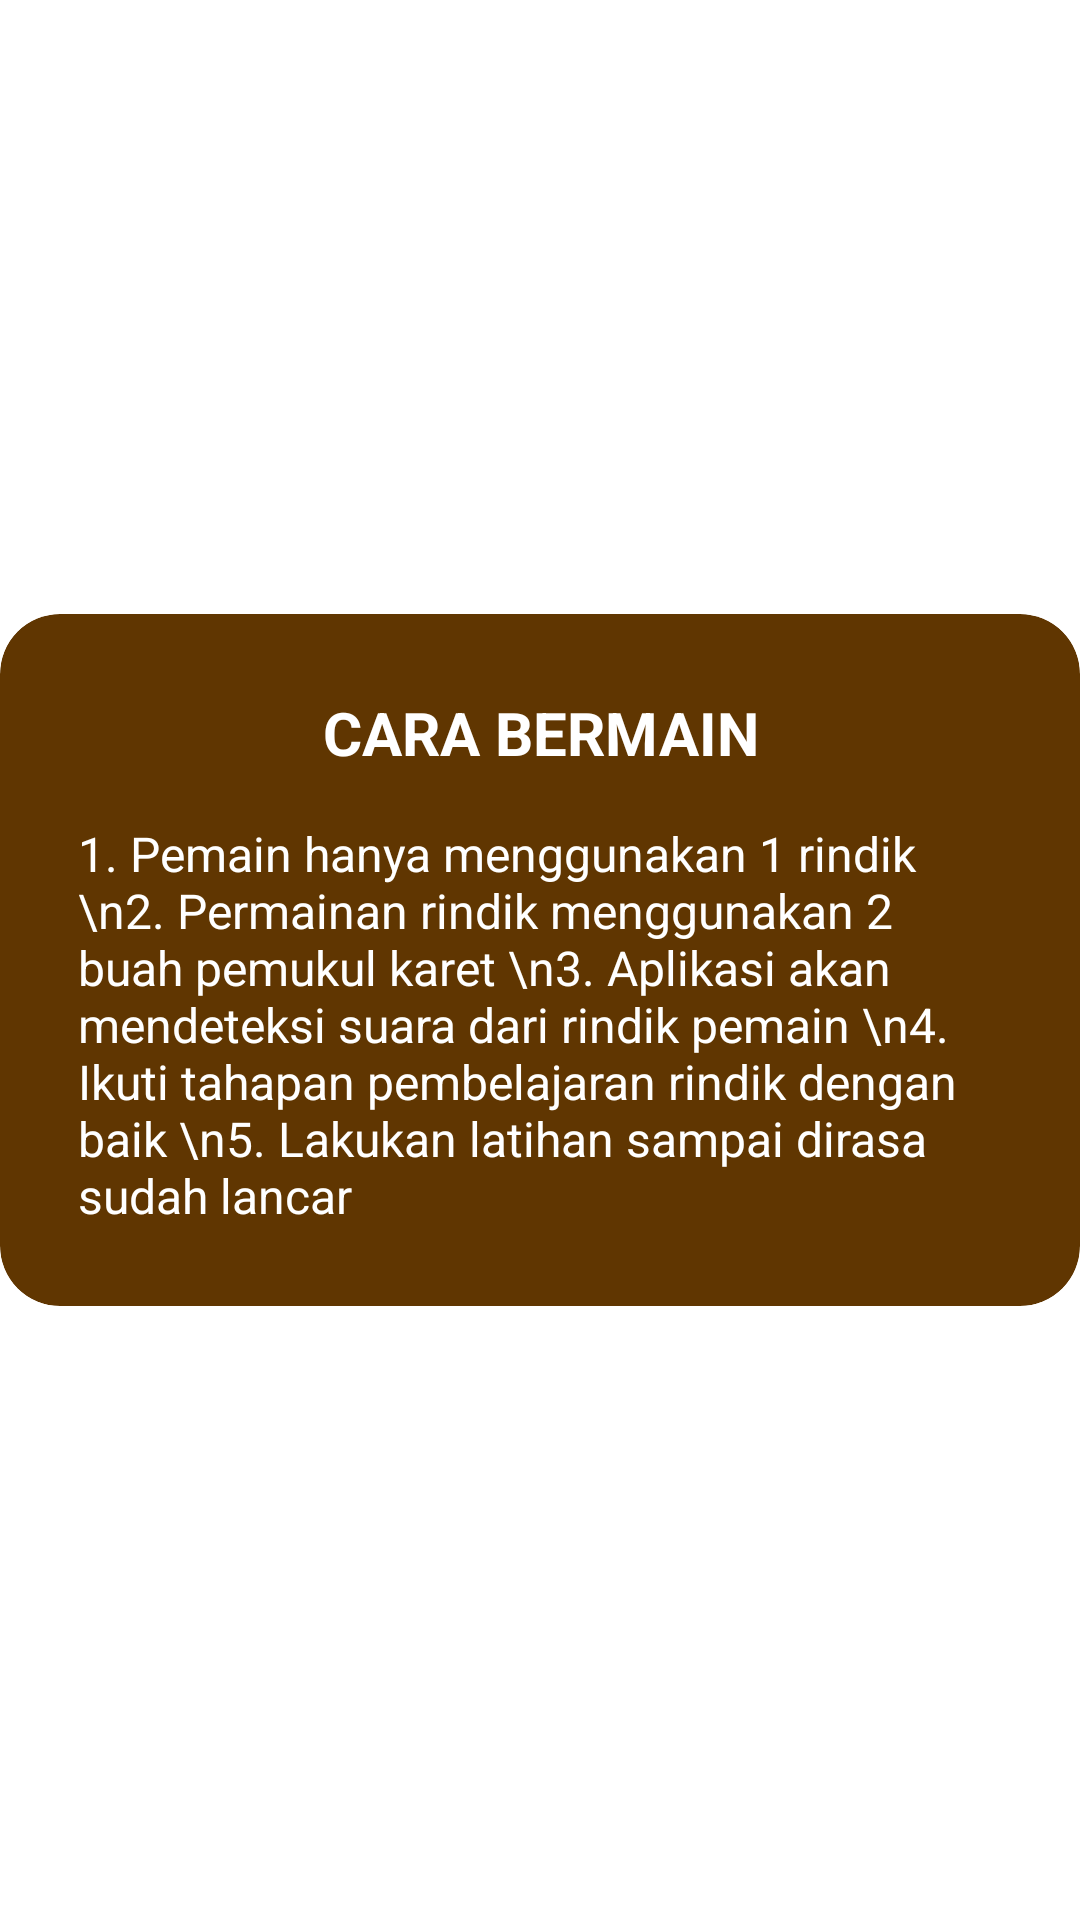

Reconstruct the res/layout file that produces this screen, plus the resources it refers to.
<!-- AndroidManifest.xml: application theme Theme.RindikApp -->
<!-- res/layout/activity_how.xml -->
<?xml version="1.0" encoding="utf-8"?>
<androidx.constraintlayout.widget.ConstraintLayout xmlns:android="http://schemas.android.com/apk/res/android"
    xmlns:app="http://schemas.android.com/apk/res-auto"
    xmlns:tools="http://schemas.android.com/tools"
    android:layout_width="match_parent"
    android:layout_height="match_parent"
    tools:context=".HowAct"
    android:background="@drawable/bgbali3">

    <androidx.cardview.widget.CardView
        android:layout_width="wrap_content"
        android:layout_height="wrap_content"
        app:cardCornerRadius="20dp"
        app:cardBackgroundColor="@color/card"
        app:cardElevation="10dp"
        app:layout_constraintBottom_toBottomOf="parent"
        app:layout_constraintEnd_toEndOf="parent"
        app:layout_constraintStart_toStartOf="parent"
        app:layout_constraintTop_toTopOf="parent">

        <LinearLayout
            android:layout_width="wrap_content"
            android:layout_height="wrap_content"
            android:orientation="vertical"
            android:padding="26dp">

            <TextView
                android:layout_width="wrap_content"
                android:layout_height="wrap_content"
                android:layout_gravity="center"
                android:layout_marginBottom="16dp"
                android:textColor="@color/white"
                android:text="CARA BERMAIN"
                android:textAlignment="center"
                android:textSize="20sp"
                android:textStyle="bold" />

            <TextView
                android:layout_width="wrap_content"
                android:layout_height="wrap_content"
                android:textColor="@color/white"
                android:layout_gravity="center"
                android:text="1. Pemain hanya menggunakan 1 rindik \n2. Permainan rindik menggunakan 2 buah pemukul karet \n3. Aplikasi akan mendeteksi suara dari rindik pemain \n4. Ikuti tahapan pembelajaran rindik dengan baik \n5. Lakukan latihan sampai dirasa sudah lancar"
                android:textSize="16sp" />
        </LinearLayout>
    </androidx.cardview.widget.CardView>

</androidx.constraintlayout.widget.ConstraintLayout>
<!-- resources referenced by this layout -->
<resources>
  <color name="card">#603601</color>
  <color name="white">#FFFFFFFF</color>
  <style name="Theme.RindikApp" parent="Theme.MaterialComponents.DayNight.NoActionBar">
          
          <item name="colorPrimary">@color/purple_200</item>
          <item name="colorPrimaryVariant">@color/bar_atas</item>
          <item name="colorOnPrimary">@color/black</item>
          
          <item name="colorSecondary">@color/teal_200</item>
          <item name="colorSecondaryVariant">@color/teal_200</item>
          <item name="colorOnSecondary">@color/black</item>
          
          <item name="android:statusBarColor" tools:targetApi="l">?attr/colorPrimaryVariant</item>
          
      </style>
  <color name="purple_200">#FFBB86FC</color>
  <color name="bar_atas">#876445</color>
  <color name="black">#FF000000</color>
  <color name="teal_200">#FF03DAC5</color>
</resources>
